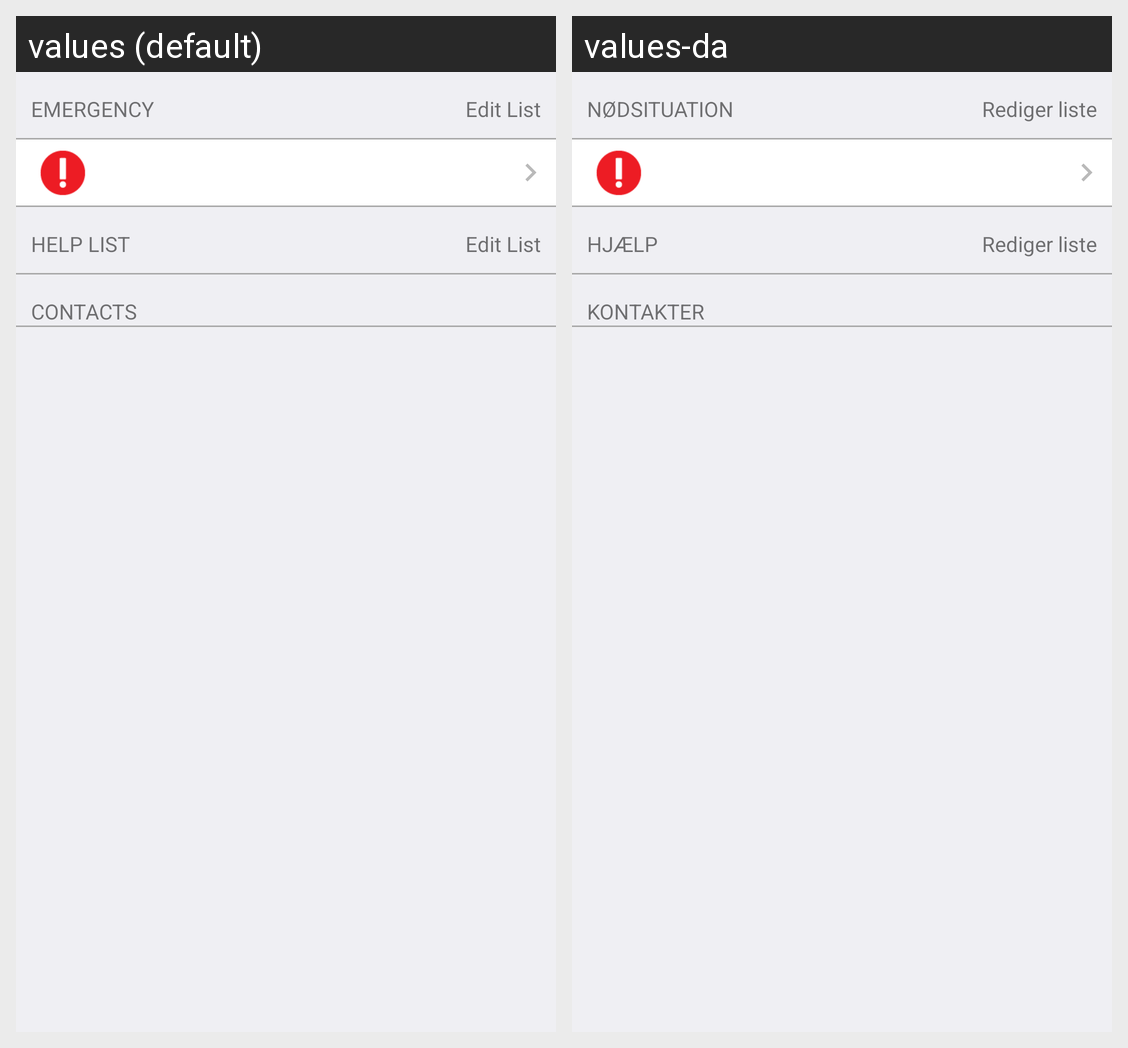

For this localized Android screen grid, give each drawn string resource with its value in every locale shown.
Android screen res/layout/fragment_contacts.xml rendered under 2 locales, left to right: values (default), values-da. Device: Nexus 5 (rendered at 1080×1920; each locale shown at half size, 540×960, under a caption strip naming it); theme AppTheme.
Strings drawn on this screen, with the default value and each locale's value (text and hints the layout hard-codes, and strings that could not be matched under every locale, appear in the picture but are not listed):

emergency
  values: Emergency
  values-da: Nødsituation

editlist
  values: Edit List
  values-da: Rediger liste

help_list
  values: Help List
  values-da: Hjælp

contacts
  values: Contacts
  values-da: Kontakter
